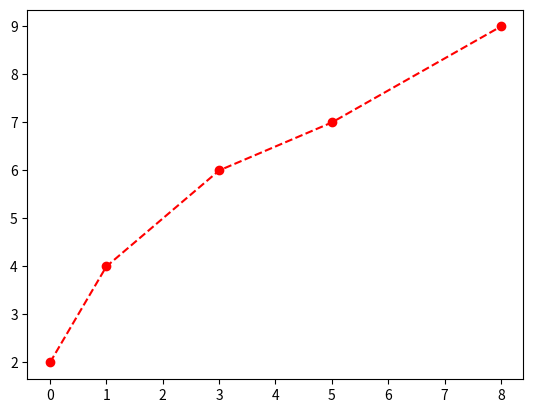
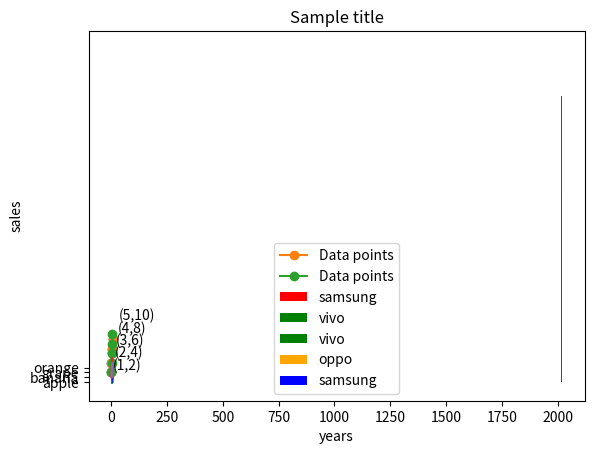

These charts were generated, in order, by the following Python code:
import matplotlib.pyplot as plt
x=[0,1,3,5,8]
y=[2,4,6,7,9]
plt.plot(x,y,marker='o',linestyle='--',color='r')
plt.show() 
figure, ax = plt.subplots()
ax.plot(x,y,marker='o')
plt.show()

ax.plot(x,y,marker='o',label="Data points")
ax.set_title("Sample title")
ax.set_xlabel("X-axis")
ax.set_ylabel("Y-axis")
plt.legend()
plt.show()

import matplotlib.pyplot as plt
import numpy as np
x=np.array([1,2,3,4,5])
y=x*2
plt.plot(x,y,marker='o',label="Data points")
for i in range(0,len(x)):
    plt.annotate('({0},{1})'.format(x[i],y[i]),xy=(x[i],y[i]),textcoords="offset points")
    xy=(x[i],y[i])
plt.show()  

x=[1,2,3,4,5]
y=[1,2,3,4,5]
plt.plot(x,y)
x=[2,3,4,5,]
y=[1,2,3,4]
plt.plot(x,y)
plt.fill_between(x,y, color='blue', alpha=0.5)
plt.show()

x=['apple','banana','grape','orange']
y=[10,15,7,12]
plt.barh(x,y)
x=[2,3,4,5,]
y=[1,2,3,4]
plt.barh(x,y)
plt.fill_between(x,y, color='blue', alpha=0.5)
plt.show()

x=['apple','banana','grape','orange']
y=[10,15,7,12]
widths=[0.5]
plt.barh(x,y)
x=[2,3,4,5,]
y=[1,2,3,4]
widths=[0.5]
plt.barh(x,y)
plt.fill_between(x,y, color='blue', alpha=0.5)
plt.show()   

years=[2015,2016,2017,2018,2019]
samsung=[50,55,60,65,70]
vivo=[30,35,40,45,50]
oppo=[20,25,30,35,40]
plt.bar (years,samsung,color='r',label='samsung')



years=[2015,2016,2017,2018,2019]
samsung=[50,55,60,65,70]
vivo=[30,35,40,45,50]
oppo=[20,25,30,35,40]
plt.bar (years,vivo,color='g',label='vivo')
plt.xlabel('years')
plt.ylabel('sales')
plt.legend()
plt.show()

years=[2015,2016,2017,2018,2019]
samsung=[50,55,60,65,70]
vivo=[30,35,40,45,50]
oppo=[20,25,30,35,40]
plt.bar ((0,1,2,3,4),vivo,color='g',label='vivo',width=0.25)
plt.bar((0.25,1.25,2.25,3.25,4.25),oppo,color='orange',label='oppo',width=0.25)
plt.bar((0.5,1.5,2.5,3.5,4.5),samsung,color='b',label='samsung',width=0.25)
# z=[i+0.2 for i in years]
plt.xlabel('years')
plt.ylabel('sales')
plt.legend()

plt.show()
